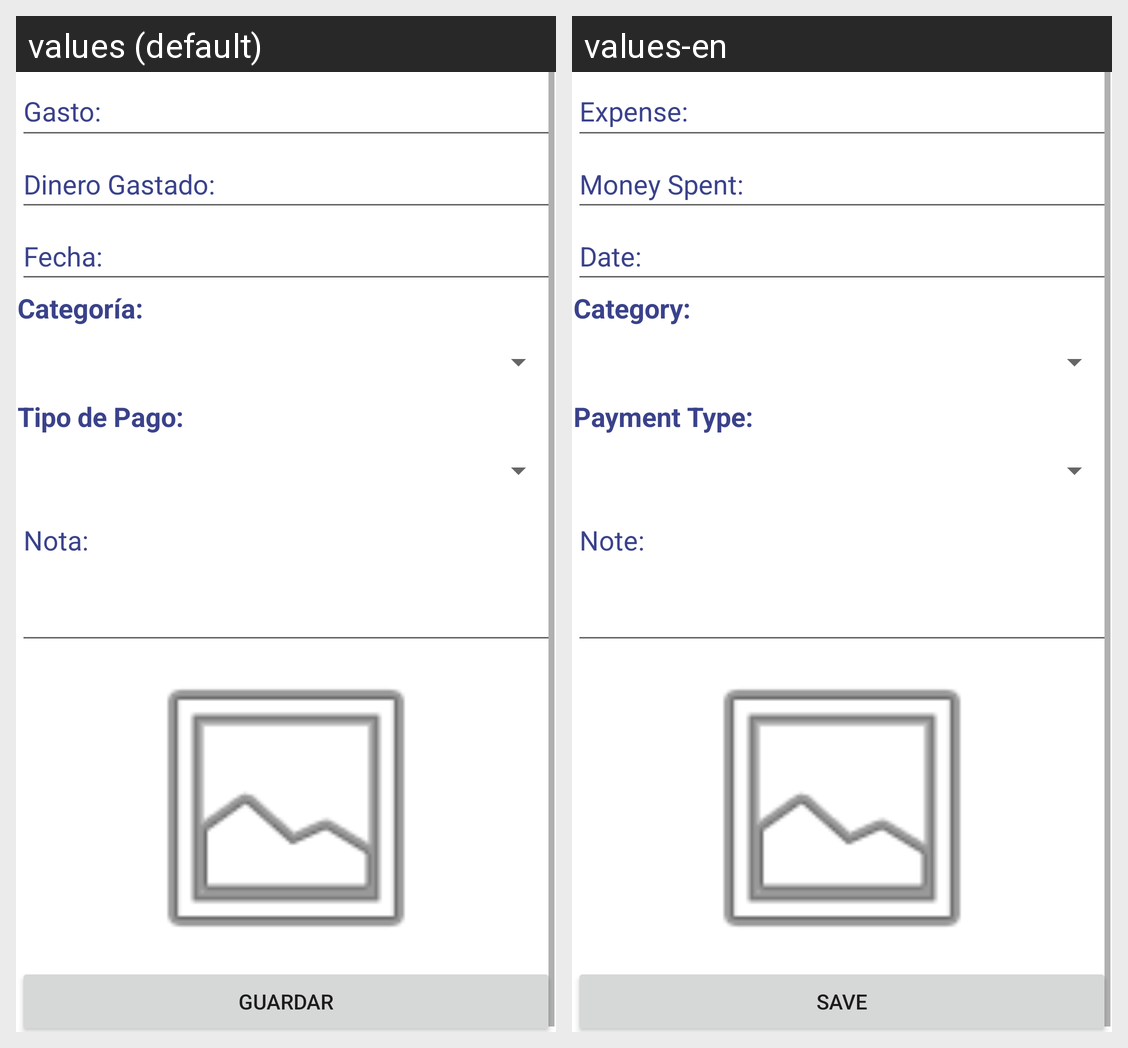

The same Android screen rendered under two of its app's locales, left to right. List the strings drawn on it with the default value and each locale's translation.
Android screen res/layout/activity_expense_edit_view.xml rendered under 2 locales, left to right: values (default), values-en. Device: Nexus 5 (rendered at 1080×1920; each locale shown at half size, 540×960, under a caption strip naming it); theme Theme.PAD_Proyecto.
Strings drawn on this screen, with the default value and each locale's value (text and hints the layout hard-codes, and strings that could not be matched under every locale, appear in the picture but are not listed):

view_gasto
  values: Gasto:
  values-en: Expense:

view_dinero_gastado
  values: Dinero Gastado:
  values-en: Money Spent:

view_fecha
  values: Fecha:
  values-en: Date:

view_categoria
  values: Categoría:
  values-en: Category:

view_tipo_de_pago
  values: Tipo de Pago:
  values-en: Payment Type:

view_nota
  values: Nota:
  values-en: Note:

guardar
  values: Guardar
  values-en: Save
